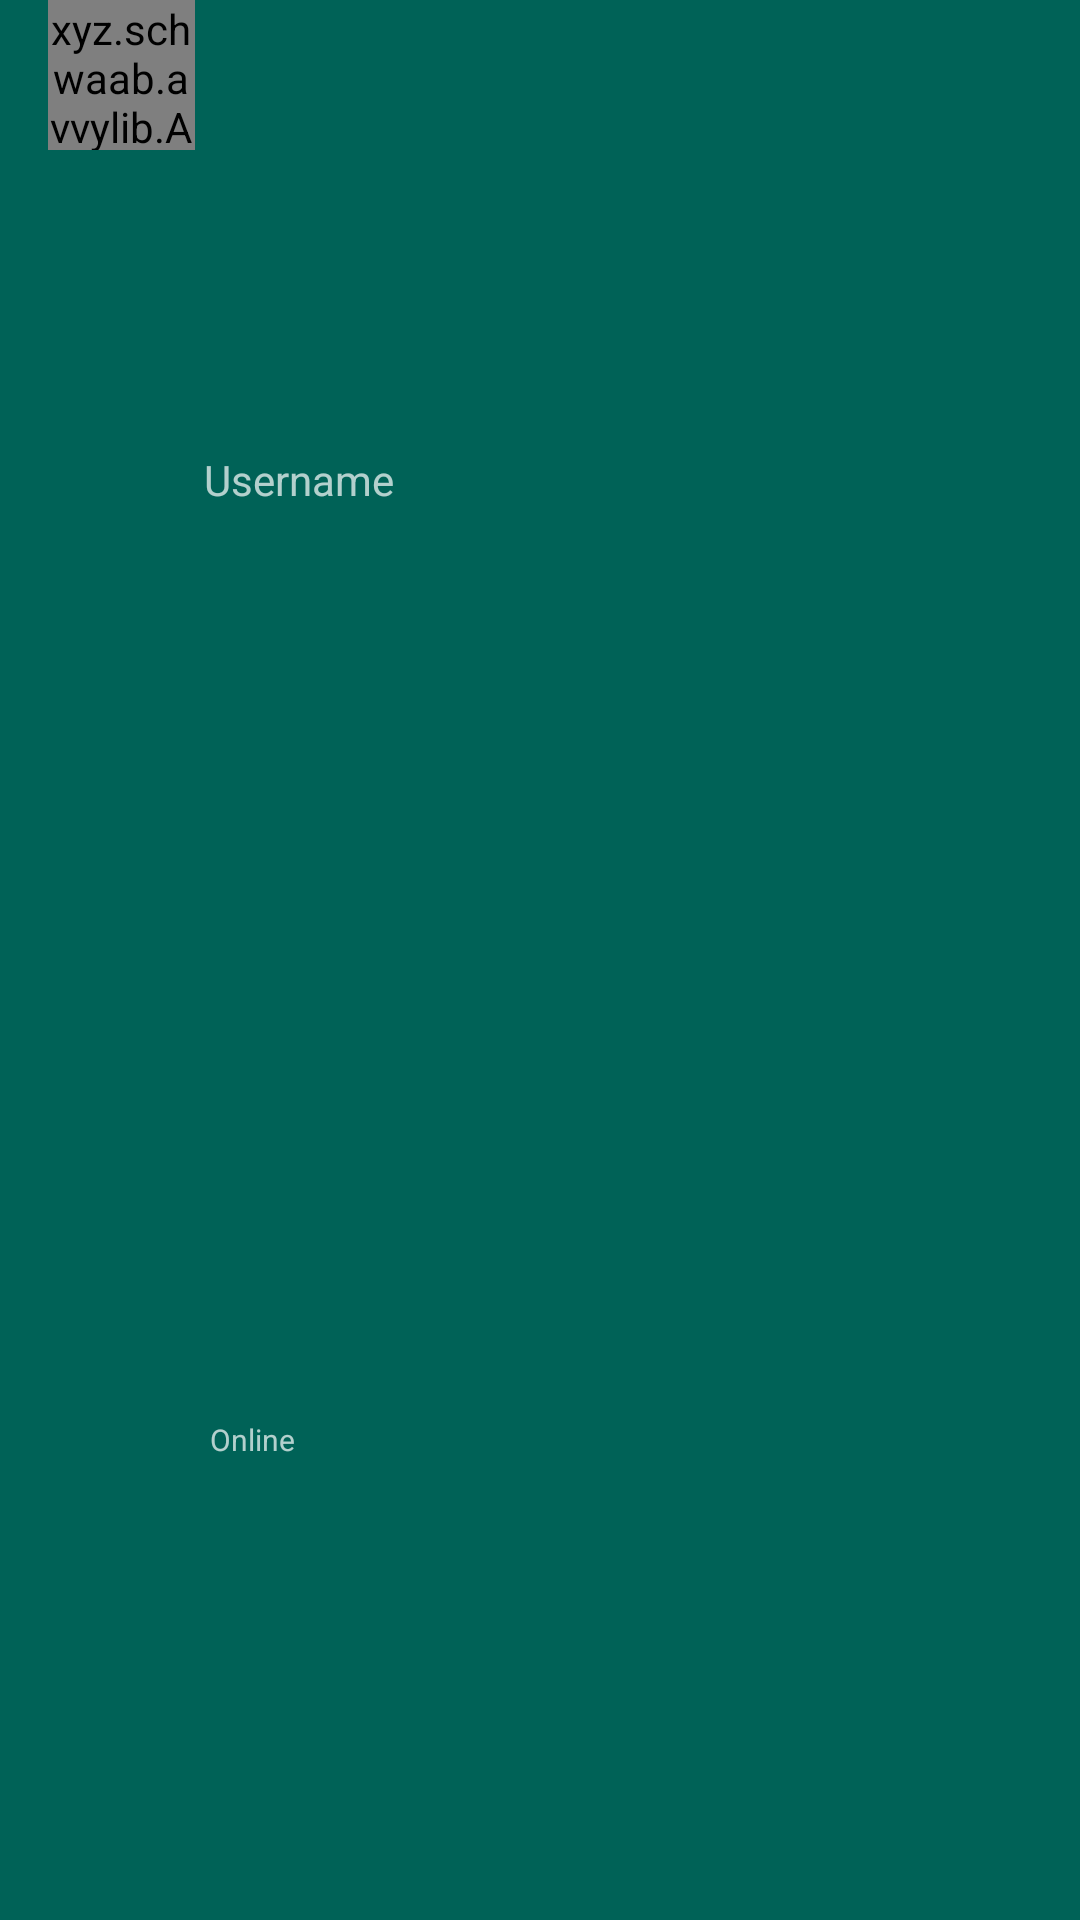

This screen was rendered from an Android layout file. Write that file and the resources it references.
<!-- AndroidManifest.xml: application theme AppTheme -->
<!-- res/layout/chat_appbar.xml -->
<?xml version="1.0" encoding="utf-8"?>
<androidx.appcompat.widget.Toolbar xmlns:android="http://schemas.android.com/apk/res/android"
    xmlns:app="http://schemas.android.com/apk/res-auto"
    android:id="@+id/main_appbar"
    android:layout_width="match_parent"
    android:layout_height="wrap_content"
    android:background="@color/colorPrimary"
    android:layoutDirection="ltr"
    android:theme="@style/ThemeOverlay.AppCompat.Dark.ActionBar">

    <LinearLayout
        android:layout_width="match_parent"
        android:layout_height="match_parent">

        <xyz.schwaab.avvylib.AvatarView
            android:id="@+id/chat_appbar_image"
            android:layout_width="0dp"
            android:layout_height="50dp"
            android:layout_weight="1"
            android:src="@drawable/default_image"
            app:avvy_border_color="#262B33"
            app:avvy_border_color_end="@color/colorAccent"
            app:avvy_border_highlight_color="@color/colorAccent"
            app:avvy_border_highlight_color_end="@color/colorAccent"
            app:avvy_border_thickness="2dp"
            app:avvy_border_thickness_highlight="2dp"
            app:avvy_circle_background_color="@color/colorTransparent"
            app:avvy_distance_to_border="0dp"
            app:avvy_highlighted="true"
            app:avvy_loading_arches="5"
            app:avvy_loading_arches_degree_area="90"
            app:avvy_middle_color="@color/colorAccent" />

        <LinearLayout
            android:layout_width="0dp"
            android:layout_height="match_parent"
            android:layout_weight="6"
            android:orientation="vertical">

            <androidx.appcompat.widget.AppCompatTextView
                android:id="@+id/chat_appbar_name"
                android:layout_width="match_parent"
                android:layout_height="0dp"
                android:layout_weight="1"
                android:gravity="start|center"
                android:paddingLeft="3dp"
                android:text="Username">

            </androidx.appcompat.widget.AppCompatTextView>

            <androidx.appcompat.widget.AppCompatTextView
                android:id="@+id/chat_appbar_online"
                android:layout_width="match_parent"
                android:layout_height="0dp"
                android:layout_weight="1"
                android:gravity="start|center"
                android:paddingLeft="5dp"
                android:text="Online"
                android:textSize="10dp">

            </androidx.appcompat.widget.AppCompatTextView>
        </LinearLayout>


    </LinearLayout>
</androidx.appcompat.widget.Toolbar>
<!-- resources referenced by this layout -->
<resources>
  <color name="colorAccent">#E6E6E6</color>
  <color name="colorPrimary">#006257</color>
  <color name="colorTransparent">#00000000</color>
  <style name="AppTheme" parent="Theme.MaterialComponents.Light.NoActionBar">
          
          <item name="colorPrimary">@color/colorPrimary</item>
          <item name="colorPrimaryDark">@color/colorPrimaryDark</item>
          <item name="colorAccent">@color/colorAccent</item>
          <item name="android:itemTextAppearance">@style/CustomMenuItem</item>
      </style>
  <color name="colorPrimaryDark">#005048</color>
  <style name="CustomMenuItem" parent="@android:style/TextAppearance.Widget.IconMenu.Item">
          <item name="android:textColor">@android:color/black</item>
      </style>
</resources>
